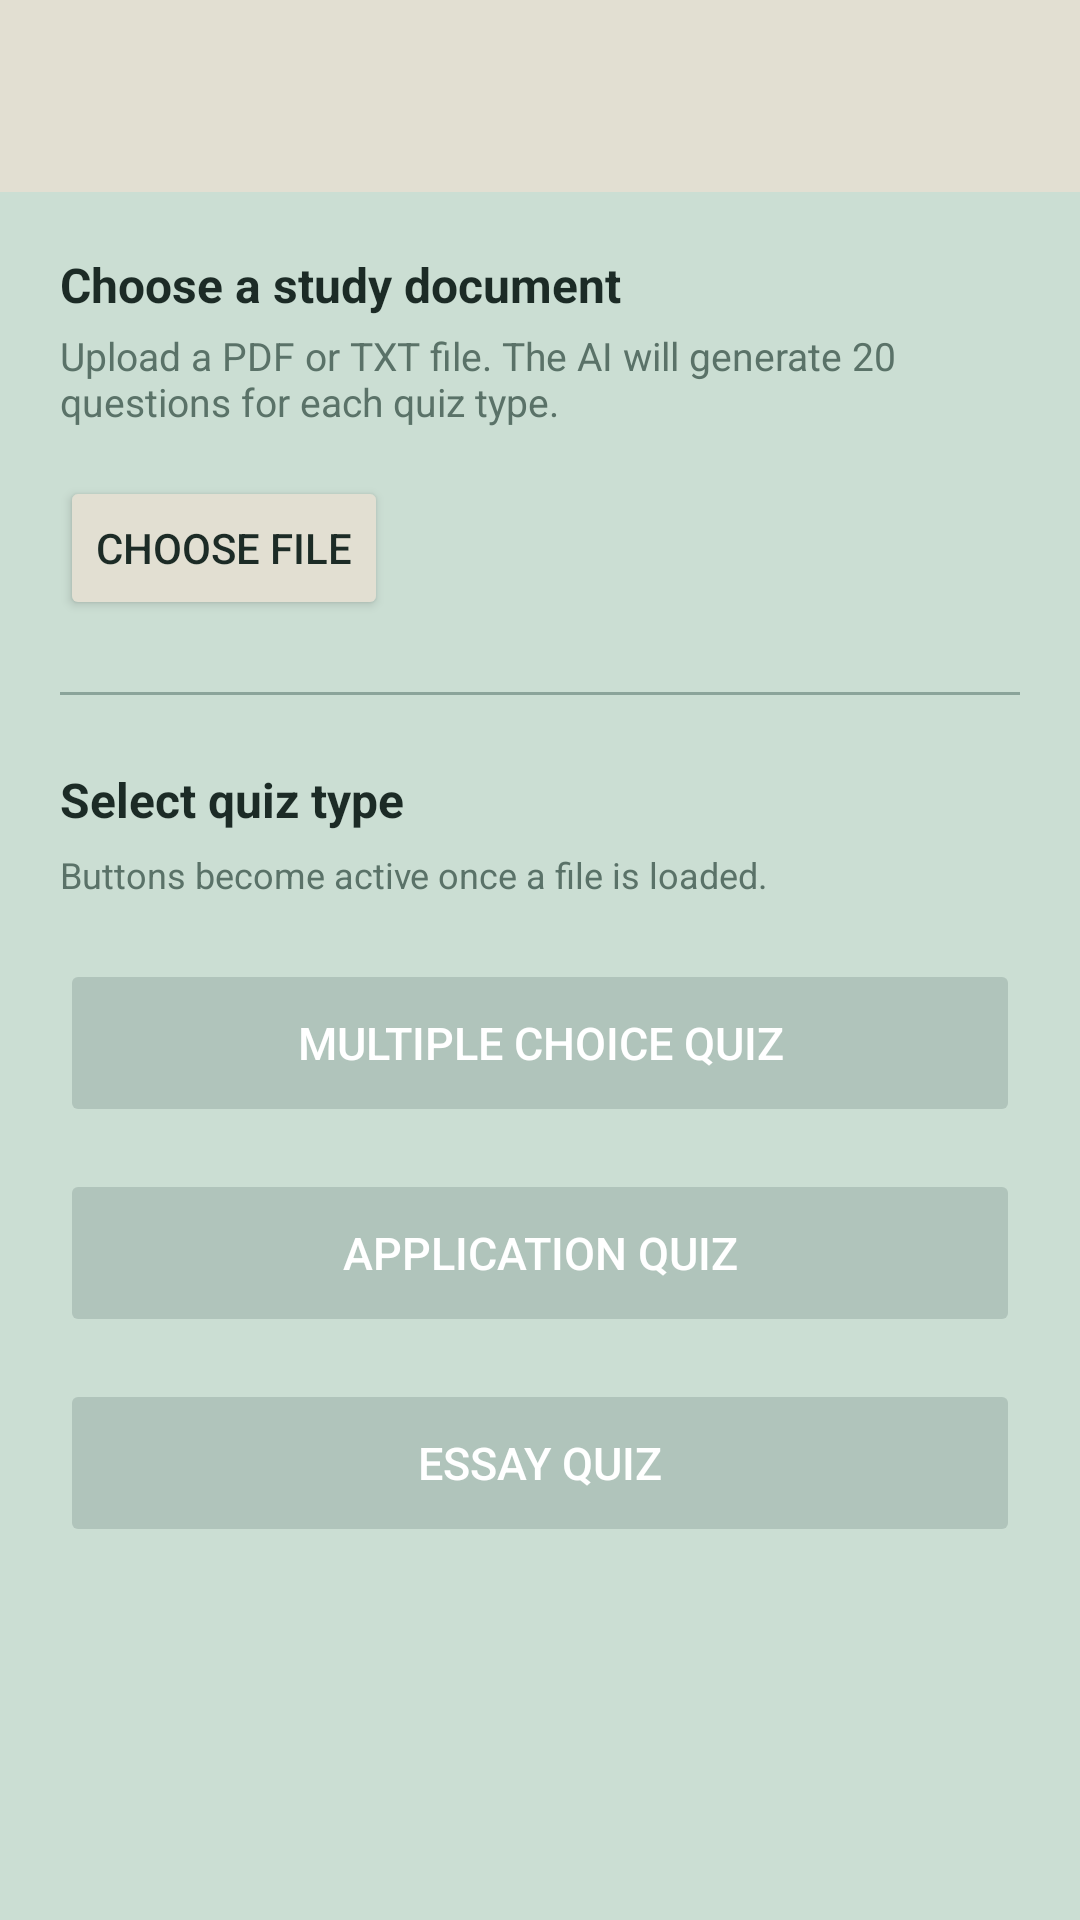

The Android layout XML behind this screen, and the referenced resources:
<!-- AndroidManifest.xml: application theme Theme.ILearned -->
<!-- res/layout/activity_quiz.xml -->
<?xml version="1.0" encoding="utf-8"?>
<LinearLayout xmlns:android="http://schemas.android.com/apk/res/android"
    android:layout_width="match_parent"
    android:layout_height="match_parent"
    xmlns:app="http://schemas.android.com/apk/res-auto"
    android:orientation="vertical"
    android:background="@color/background">

    
    <androidx.appcompat.widget.Toolbar
        android:id="@+id/toolbar"
        android:layout_width="match_parent"
        android:layout_height="?attr/actionBarSize"
        android:background="@color/surface"
        android:elevation="4dp"
        android:theme="@style/ThemeOverlay.AppCompat.ActionBar"
        app:popupTheme="@style/ThemeOverlay.AppCompat.Light"
        xmlns:app="http://schemas.android.com/apk/res-auto"/>

    <ScrollView
        android:layout_width="match_parent"
        android:layout_height="0dp"
        android:layout_weight="1"
        android:padding="20dp">

        <LinearLayout
            android:layout_width="match_parent"
            android:layout_height="wrap_content"
            android:orientation="vertical">

            <TextView
                android:layout_width="wrap_content"
                android:layout_height="wrap_content"
                android:text="Choose a study document"
                android:textSize="16sp"
                android:textStyle="bold"
                android:textColor="@color/textPrimary"/>

            <TextView
                android:layout_width="wrap_content"
                android:layout_height="wrap_content"
                android:text="Upload a PDF or TXT file. The AI will generate 20 questions for each quiz type."
                android:textSize="13sp"
                android:textColor="@color/textSecondary"
                android:layout_marginTop="4dp"
                android:layout_marginBottom="16dp"/>

            <LinearLayout
                android:layout_width="match_parent"
                android:layout_height="wrap_content"
                android:orientation="horizontal"
                android:gravity="center_vertical">

                <Button
                    android:id="@+id/buttonChooseFile"
                    android:layout_width="wrap_content"
                    android:layout_height="48dp"
                    android:text="Choose File"
                    android:backgroundTint="@color/surface"
                    android:textColor="@color/textPrimary"
                    android:elevation="2dp"/>

                <LinearLayout
                    android:id="@+id/layoutFileName"
                    android:layout_width="0dp"
                    android:layout_height="wrap_content"
                    android:layout_weight="1"
                    android:orientation="horizontal"
                    android:gravity="center_vertical"
                    android:layout_marginStart="12dp"
                    android:visibility="gone">

                    <ImageView
                        android:layout_width="18dp"
                        android:layout_height="18dp"
                        android:src="@drawable/baseline_description_24"
                        app:tint="@color/accent"/>

                    <TextView
                        android:id="@+id/textFileName"
                        android:layout_width="0dp"
                        android:layout_height="wrap_content"
                        android:layout_weight="1"
                        android:textSize="12sp"
                        android:textColor="@color/textPrimary"
                        android:layout_marginStart="6dp"
                        android:maxLines="1"
                        android:ellipsize="middle"/>
                </LinearLayout>
            </LinearLayout>

            <View
                android:layout_width="match_parent"
                android:layout_height="1dp"
                android:background="@color/divider"
                android:layout_marginTop="24dp"
                android:layout_marginBottom="24dp"/>

            <TextView
                android:layout_width="wrap_content"
                android:layout_height="wrap_content"
                android:text="Select quiz type"
                android:textSize="16sp"
                android:textStyle="bold"
                android:textColor="@color/textPrimary"
                android:layout_marginBottom="6dp"/>

            <TextView
                android:layout_width="wrap_content"
                android:layout_height="wrap_content"
                android:text="Buttons become active once a file is loaded."
                android:textSize="12sp"
                android:textColor="@color/textSecondary"
                android:layout_marginBottom="20dp"/>

            <Button
                android:id="@+id/buttonMCQ"
                android:layout_width="match_parent"
                android:layout_height="56dp"
                android:text="Multiple Choice Quiz"
                android:textColor="@android:color/white"
                android:textSize="15sp"
                android:backgroundTint="@color/buttonDisabled"
                android:layout_marginBottom="14dp"
                android:enabled="false"/>

            <Button
                android:id="@+id/buttonApplication"
                android:layout_width="match_parent"
                android:layout_height="56dp"
                android:text="Application Quiz"
                android:textColor="@android:color/white"
                android:textSize="15sp"
                android:backgroundTint="@color/buttonDisabled"
                android:layout_marginBottom="14dp"
                android:enabled="false"/>

            <Button
                android:id="@+id/buttonEssay"
                android:layout_width="match_parent"
                android:layout_height="56dp"
                android:text="Essay Quiz"
                android:textColor="@android:color/white"
                android:textSize="15sp"
                android:backgroundTint="@color/buttonDisabled"
                android:enabled="false"/>

            <View android:layout_width="match_parent" android:layout_height="24dp"/>
        </LinearLayout>
    </ScrollView>
</LinearLayout>
<!-- resources referenced by this layout -->
<resources>
  <color name="accent">#3B6255</color>
  <color name="background">#CBDED3</color>
  <color name="buttonDisabled">#B0C4BB</color>
  <color name="divider">#8BA49A</color>
  <color name="surface">#E2DFD2</color>
  <color name="textPrimary">#1C2B26</color>
  <color name="textSecondary">#5A7268</color>
  <style name="Theme.ILearned" parent="Base.Theme.ILearned" />
  <style name="Base.Theme.ILearned" parent="Theme.Material3.DayNight.NoActionBar">
          
          
      </style>
</resources>
